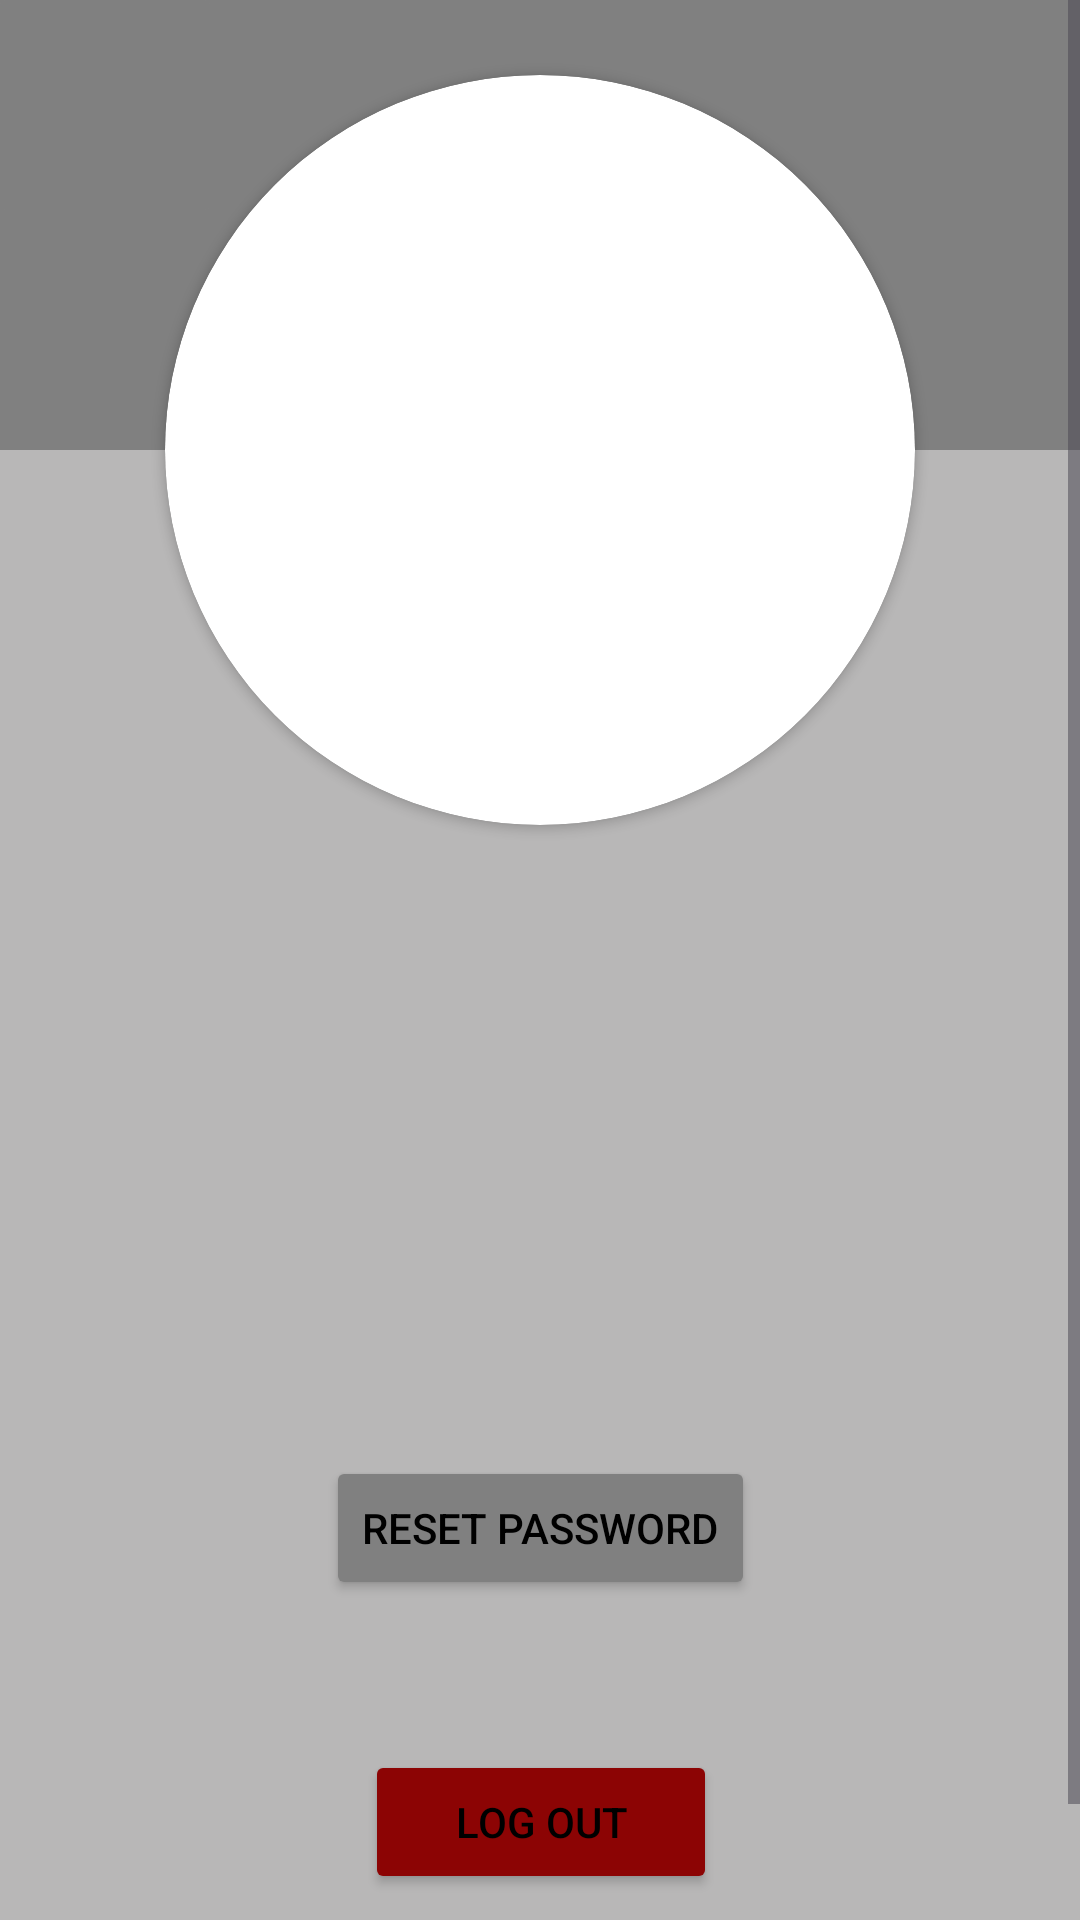

Write the Android layout XML for this screen, with the resource values it uses.
<!-- AndroidManifest.xml: application theme Theme.AndroidChatApp -->
<!-- res/layout/fragment_user_profile_page.xml -->
<?xml version="1.0" encoding="utf-8"?>
<FrameLayout xmlns:android="http://schemas.android.com/apk/res/android"
    xmlns:app="http://schemas.android.com/apk/res-auto"
    xmlns:tools="http://schemas.android.com/tools"
    android:layout_width="match_parent"
    android:layout_height="match_parent"
    android:background="#B8B7B7"
    tools:context=".fragments.UserProfilePage">

    <ScrollView
        android:layout_width="match_parent"
        android:layout_height="match_parent">

    <androidx.constraintlayout.widget.ConstraintLayout
        android:layout_width="match_parent"
        android:layout_height="match_parent">


        <View
            android:id="@+id/topView"
            android:layout_width="match_parent"
            android:layout_height="150dp"
            android:background="@color/Gray"
            app:layout_constraintEnd_toEndOf="parent"
            app:layout_constraintStart_toStartOf="parent"
            app:layout_constraintTop_toTopOf="parent" />


        <androidx.cardview.widget.CardView
            android:id="@+id/returnButton"
            android:layout_width="wrap_content"
            android:layout_height="wrap_content"
            app:cardBackgroundColor="@color/Gray"
            app:cardElevation="0dp"
            app:layout_constraintStart_toStartOf="parent"
            app:layout_constraintTop_toTopOf="@+id/topView">

            <ImageView
                android:layout_width="50dp"
                android:layout_height="50dp"
                android:layout_margin="10dp"
                android:src="@drawable/ic_arrow_left"
                app:tint="@color/black"/>


        </androidx.cardview.widget.CardView>


        <androidx.cardview.widget.CardView
            android:id="@+id/profileImageContainer"
            android:layout_width="wrap_content"
            android:layout_height="wrap_content"
            android:layout_margin="50dp"
            app:cardCornerRadius="300dp"
            app:layout_constraintBottom_toBottomOf="@+id/topView"
            app:layout_constraintEnd_toEndOf="parent"
            app:layout_constraintStart_toStartOf="parent"
            app:layout_constraintTop_toBottomOf="@+id/topView">

            <ImageView
                android:id="@+id/profileImage"
                android:layout_width="250dp"
                android:layout_height="250dp" />

        </androidx.cardview.widget.CardView>

        <TextView
            android:id="@+id/username"
            android:layout_width="wrap_content"
            android:layout_height="wrap_content"
            android:layout_marginTop="40dp"
            android:fontFamily="sans-serif-medium"
            android:textColor="#2E2E2E"
            android:textSize="35sp"
            app:layout_constraintEnd_toEndOf="parent"
            app:layout_constraintStart_toStartOf="parent"
            app:layout_constraintTop_toBottomOf="@+id/profileImageContainer" />


        <TextView
            android:id="@+id/userEmail"
            android:layout_width="wrap_content"
            android:layout_height="wrap_content"
            android:layout_marginTop="40dp"
            android:fontFamily="sans-serif-medium"
            android:textColor="#2E2E2E"
            android:textSize="25sp"
            app:layout_constraintEnd_toEndOf="parent"
            app:layout_constraintStart_toStartOf="parent"
            app:layout_constraintTop_toBottomOf="@+id/username" />


        <Button
            android:id="@+id/resetPassword"
            android:layout_width="wrap_content"
            android:layout_height="wrap_content"
            android:layout_marginTop="50dp"
            android:backgroundTint="@color/Gray"
            android:text="RESET PASSWORD"
            app:layout_constraintEnd_toEndOf="@+id/userEmail"
            app:layout_constraintStart_toStartOf="@+id/userEmail"
            app:layout_constraintTop_toBottomOf="@+id/userEmail" />


        <Button
            android:id="@+id/logOut"
            android:layout_width="wrap_content"
            android:layout_height="wrap_content"
            android:layout_marginTop="50dp"
            android:layout_marginBottom="50dp"
            android:backgroundTint="#8C0404"
            android:paddingLeft="30dp"
            android:paddingRight="30dp"
            android:text="LOG OUT"
            app:layout_constraintBottom_toBottomOf="parent"
            app:layout_constraintEnd_toEndOf="@+id/resetPassword"
            app:layout_constraintStart_toStartOf="@+id/resetPassword"
            app:layout_constraintTop_toBottomOf="@+id/resetPassword" />

    </androidx.constraintlayout.widget.ConstraintLayout>

    </ScrollView>
</FrameLayout>
<!-- resources referenced by this layout -->
<resources>
  <color name="Gray">#808080</color>
  <color name="black">#000000</color>
  <style name="Theme.AndroidChatApp" parent="Theme.Material3.Light.NoActionBar">
          
          <item name="colorPrimary">@color/md_grey_300</item>
          <item name="background">@color/md_blue_grey_100</item>
          <item name="colorOnBackground">@color/md_red_50</item>
          <item name="colorSurface">@color/md_blue_grey_200</item>
          <item name="colorOnSurface">@color/md_black_1000</item>
          <item name="colorPrimaryVariant">@color/md_red_50</item>
          <item name="colorOnPrimary">@color/md_black_1000</item>
  
          <item name="colorPrimaryContainer">@color/AntiqueWhite</item>
          <item name="colorOnPrimaryContainer">@color/black</item>
  
          <item name="dividerColor">@color/md_blue_grey_300</item>
  
          <item name="android:textColor">@color/black</item>
  
          <item name="buttonTint">@color/md_blue_400</item>
          
          <item name="colorSecondary">@color/md_blue_grey_300</item>
  
          <item name="colorSecondaryVariant">@color/md_red_50</item>
  
          
          <item name="android:statusBarColor">@color/md_blue_grey_200</item>
          
  
          <item name="colorTertiary">@color/material_dynamic_tertiary40</item>
      </style>
  <color name="md_grey_300">#E0E0E0</color>
  <color name="md_blue_grey_100">#CFD8DC</color>
  <color name="md_red_50">#FFEBEE</color>
  <color name="md_blue_grey_200">#B0BBC5</color>
  <color name="md_black_1000">#000000</color>
  <color name="AntiqueWhite">#FAEBD7</color>
  <color name="md_blue_grey_300">#90A4AE</color>
  <color name="md_blue_400">#42A5F5</color>
</resources>
